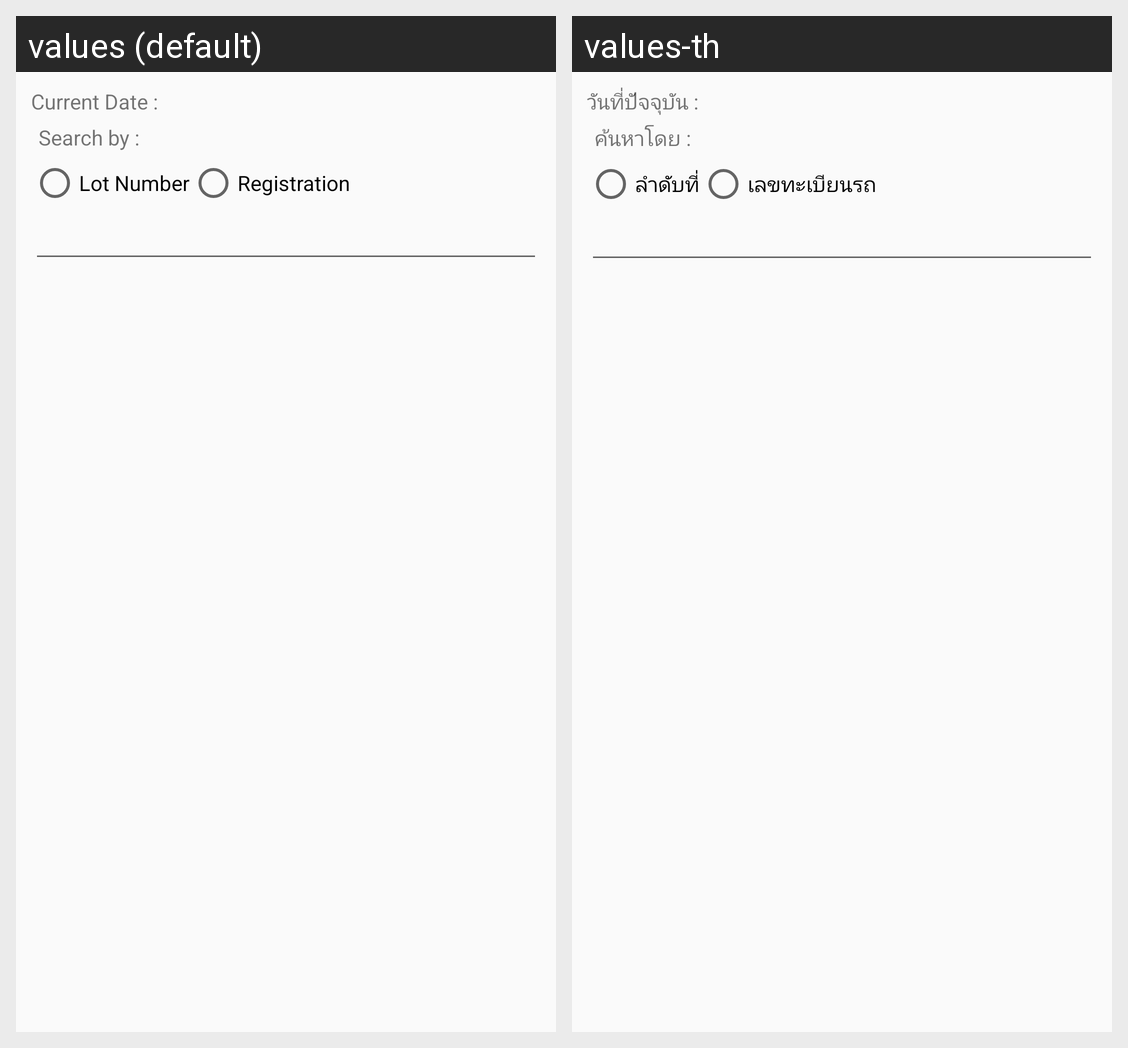

Here is an Android app screen in its default locale and in the app's own translations. Write out the translated-string differences for the strings that appear on this screen.
Android screen res/layout/searc_filter_dialog.xml rendered under 2 locales, left to right: values (default), values-th. Device: Nexus 5 (rendered at 1080×1920; each locale shown at half size, 540×960, under a caption strip naming it); theme AppTheme.
Strings drawn on this screen, with the default value and each locale's value (text and hints the layout hard-codes, and strings that could not be matched under every locale, appear in the picture but are not listed):

current_date
  values: Current Date :
  values-th: วันที่ปัจจุบัน :

search_by
  values: Search by :
  values-th: ค้นหาโดย :

lot_number
  values: Lot Number
  values-th: ลำดับที่

registration
  values: Registration
  values-th: เลขทะเบียนรถ
